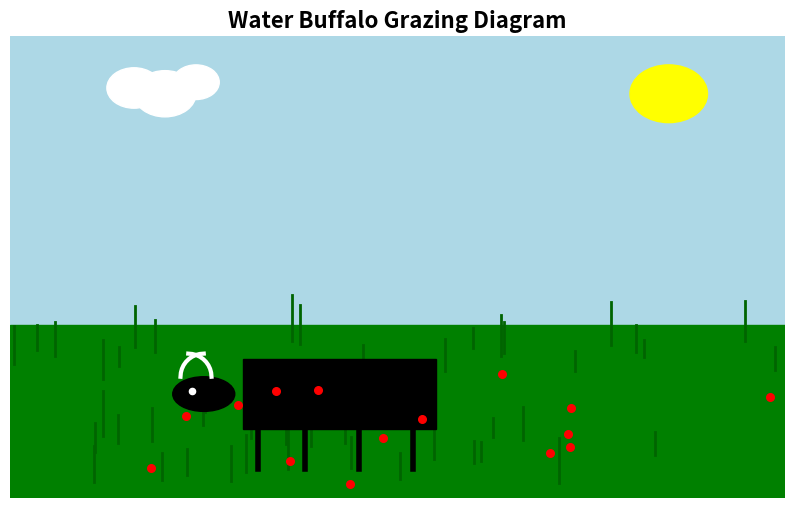

Here is the Python script that generated this plot:
import matplotlib.pyplot as plt
import matplotlib.patches as patches
import numpy as np

# 创建一个图形和坐标轴
fig, ax = plt.subplots(figsize=(10, 6))

# 设置坐标轴范围
ax.set_xlim(0, 10)
ax.set_ylim(0, 8)

# 隐藏坐标轴
ax.axis('off')

# 绘制天空背景（浅蓝色）
sky = patches.Rectangle((0, 3), 10, 5, color='lightblue', zorder=0)
ax.add_patch(sky)

# 绘制草地（绿色矩形）
grass = patches.Rectangle((0, 0), 10, 3, color='green', zorder=1)
ax.add_patch(grass)

# 绘制一些草（小绿色线条）
np.random.seed(42)  # 确保可重复性
for i in range(50):
    x = np.random.uniform(0, 10)
    y = np.random.uniform(0.2, 2.8)
    height = np.random.uniform(0.3, 0.8)
    plt.plot([x, x], [y, y + height], color='darkgreen', linewidth=2, zorder=2)

# 绘制水牛（黑色形状）
# 身体（黑色矩形）
buffalo_body = patches.Rectangle((3, 1.2), 2.5, 1.2, color='black', zorder=3)
ax.add_patch(buffalo_body)

# 头部（黑色椭圆）
buffalo_head = patches.Ellipse((2.5, 1.8), 0.8, 0.6, color='black', zorder=3)
ax.add_patch(buffalo_head)

# 四肢（黑色线条）
for x in [3.2, 3.8, 4.5, 5.2]:
    plt.plot([x, x], [1.2, 0.5], color='black', linewidth=4, zorder=3)

# 角（白色曲线）
# 左角
theta1 = np.linspace(0, np.pi/2, 10)
x1 = 2.3 + 0.3 * np.cos(theta1)
y1 = 2.1 + 0.4 * np.sin(theta1)
plt.plot(x1, y1, color='white', linewidth=3, zorder=4)

# 右角
theta2 = np.linspace(np.pi/2, np.pi, 10)
x2 = 2.5 + 0.3 * np.cos(theta2)
y2 = 2.1 + 0.4 * np.sin(theta2)
plt.plot(x2, y2, color='white', linewidth=3, zorder=4)

# 眼睛（小白点）
plt.scatter(2.35, 1.85, color='white', s=20, zorder=5)

# 添加太阳
sun = patches.Circle((8.5, 7), 0.5, color='yellow', zorder=2)
ax.add_patch(sun)

# 添加云朵（三个白色圆形）
cloud1 = patches.Circle((2, 7), 0.4, color='white', zorder=2)
cloud2 = patches.Circle((2.4, 7.2), 0.3, color='white', zorder=2)
cloud3 = patches.Circle((1.6, 7.1), 0.35, color='white', zorder=2)
ax.add_patch(cloud1)
ax.add_patch(cloud2)
ax.add_patch(cloud3)

# 添加一些花朵（红色小点）
np.random.seed(123)
for i in range(15):
    x = np.random.uniform(0, 10)
    y = np.random.uniform(0.1, 2.5)
    plt.scatter(x, y, color='red', s=30, zorder=4)

# 添加标题（使用英文避免字体问题）
plt.title('Water Buffalo Grazing Diagram', fontsize=16, fontweight='bold')

# 保存图片
plt.savefig('water_buffalo.png', dpi=150, bbox_inches='tight')
print('图片已保存为 water_buffalo.png')
plt.close()  # 关闭图形，避免显示
